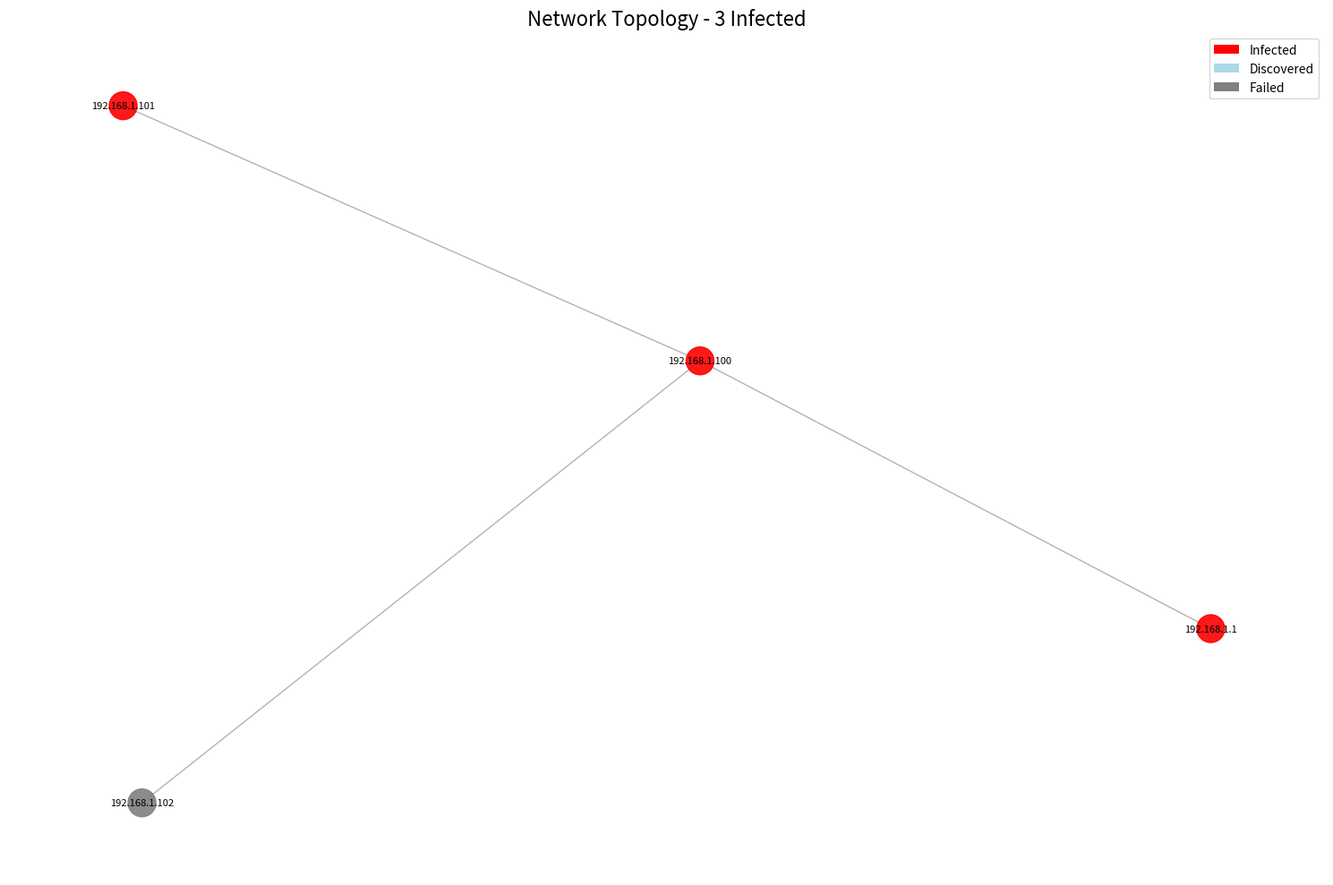
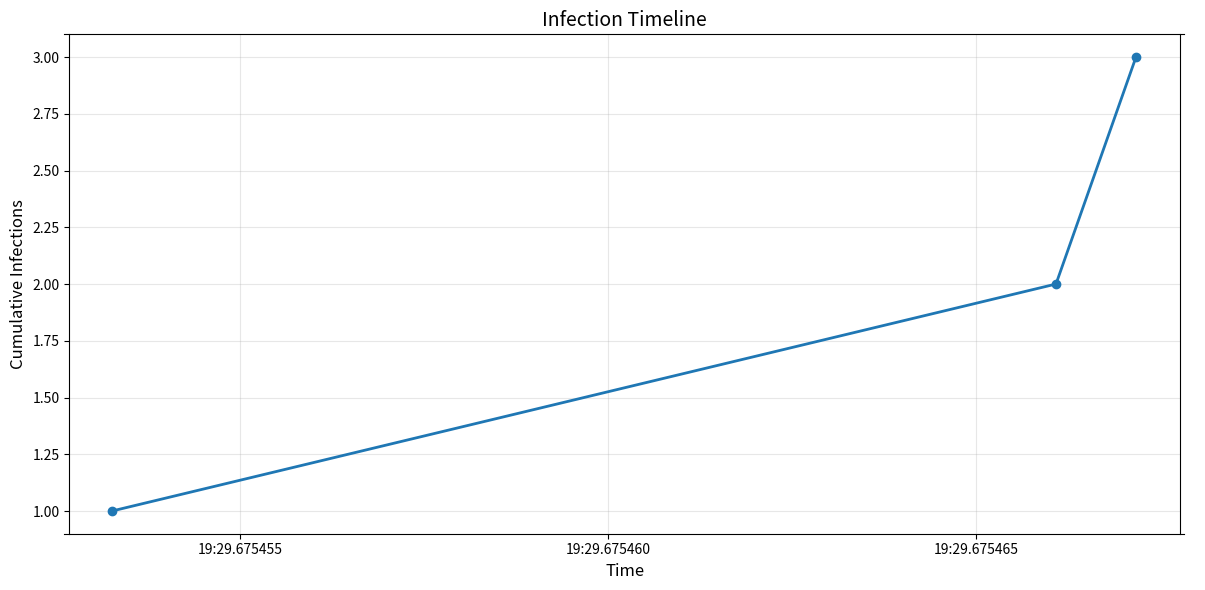

Recreate these plots in Python, in order.
"""
Wormy ML Network Worm v3.0
Developed by Ruby570bocadito (https://github.com/Ruby570bocadito)
Copyright (c) 2024 Ruby570bocadito. All rights reserved.
"""

"""
Real-time Worm Visualization
Displays network topology and infection progress
"""



import os
import sys
import json
from datetime import datetime
from typing import Dict, List, Set

try:
    import networkx as nx
    import matplotlib.pyplot as plt
    from matplotlib.animation import FuncAnimation
    VISUALIZATION_AVAILABLE = True
except ImportError:
    VISUALIZATION_AVAILABLE = False
    print("Visualization libraries not available. Install networkx and matplotlib for visualization.")


class WormVisualizer:
    """Visualizes worm propagation in real-time"""
    
    def __init__(self, output_dir: str = "visualizations"):
        self.output_dir = output_dir
        os.makedirs(output_dir, exist_ok=True)
        
        self.network_graph = nx.Graph()
        self.infected_nodes = set()
        self.failed_nodes = set()
        self.scan_history = []
        
        if not VISUALIZATION_AVAILABLE:
            print("Warning: Visualization disabled (missing dependencies)")
    
    def add_host(self, ip: str, properties: Dict = None):
        """Add host to network graph"""
        if not VISUALIZATION_AVAILABLE:
            return
        
        self.network_graph.add_node(ip, **(properties or {}))
    
    def add_connection(self, source: str, target: str):
        """Add connection between hosts"""
        if not VISUALIZATION_AVAILABLE:
            return
        
        self.network_graph.add_edge(source, target)
    
    def mark_infected(self, ip: str):
        """Mark host as infected"""
        self.infected_nodes.add(ip)
        self.scan_history.append({
            'timestamp': datetime.now().isoformat(),
            'event': 'infection',
            'target': ip
        })
    
    def mark_failed(self, ip: str):
        """Mark host as failed"""
        self.failed_nodes.add(ip)
        self.scan_history.append({
            'timestamp': datetime.now().isoformat(),
            'event': 'failed',
            'target': ip
        })
    
    def plot_network(self, filename: str = "network_topology.png"):
        """Generate static network topology plot"""
        if not VISUALIZATION_AVAILABLE:
            print("Visualization not available")
            return
        
        plt.figure(figsize=(15, 10))
        
        # Layout
        pos = nx.spring_layout(self.network_graph, k=2, iterations=50)
        
        # Draw nodes
        node_colors = []
        for node in self.network_graph.nodes():
            if node in self.infected_nodes:
                node_colors.append('red')
            elif node in self.failed_nodes:
                node_colors.append('gray')
            else:
                node_colors.append('lightblue')
        
        nx.draw_networkx_nodes(
            self.network_graph,
            pos,
            node_color=node_colors,
            node_size=500,
            alpha=0.9
        )
        
        # Draw edges
        nx.draw_networkx_edges(
            self.network_graph,
            pos,
            alpha=0.3,
            width=1
        )
        
        # Draw labels
        nx.draw_networkx_labels(
            self.network_graph,
            pos,
            font_size=8
        )
        
        # Legend
        from matplotlib.patches import Patch
        legend_elements = [
            Patch(facecolor='red', label='Infected'),
            Patch(facecolor='lightblue', label='Discovered'),
            Patch(facecolor='gray', label='Failed')
        ]
        plt.legend(handles=legend_elements, loc='upper right')
        
        plt.title(f"Network Topology - {len(self.infected_nodes)} Infected", fontsize=16)
        plt.axis('off')
        plt.tight_layout()
        
        # Save
        filepath = os.path.join(self.output_dir, filename)
        plt.savefig(filepath, dpi=300, bbox_inches='tight')
        plt.close()
        
        print(f"Network topology saved to: {filepath}")
    
    def plot_infection_timeline(self, filename: str = "infection_timeline.png"):
        """Plot infection timeline"""
        if not VISUALIZATION_AVAILABLE or not self.scan_history:
            return
        
        # Extract infection events
        infections = [e for e in self.scan_history if e['event'] == 'infection']
        
        if not infections:
            return
        
        timestamps = [datetime.fromisoformat(e['timestamp']) for e in infections]
        infection_count = list(range(1, len(infections) + 1))
        
        plt.figure(figsize=(12, 6))
        plt.plot(timestamps, infection_count, marker='o', linestyle='-', linewidth=2, markersize=6)
        plt.xlabel('Time', fontsize=12)
        plt.ylabel('Cumulative Infections', fontsize=12)
        plt.title('Infection Timeline', fontsize=14)
        plt.grid(True, alpha=0.3)
        plt.tight_layout()
        
        filepath = os.path.join(self.output_dir, filename)
        plt.savefig(filepath, dpi=300, bbox_inches='tight')
        plt.close()
        
        print(f"Infection timeline saved to: {filepath}")
    
    def generate_report(self, filename: str = "worm_report.html"):
        """Generate HTML report"""
        html = f"""
<!DOCTYPE html>
<html>
<head>
    <title>ML Network Worm Report</title>
    <style>
        body {{
            font-family: Arial, sans-serif;
            margin: 20px;
            background-color: #f5f5f5;
        }}
        .container {{
            max-width: 1200px;
            margin: 0 auto;
            background-color: white;
            padding: 30px;
            border-radius: 10px;
            box-shadow: 0 2px 10px rgba(0,0,0,0.1);
        }}
        h1 {{
            color: #333;
            border-bottom: 3px solid #4CAF50;
            padding-bottom: 10px;
        }}
        .stats {{
            display: grid;
            grid-template-columns: repeat(auto-fit, minmax(200px, 1fr));
            gap: 20px;
            margin: 20px 0;
        }}
        .stat-box {{
            background: linear-gradient(135deg, #667eea 0%, #764ba2 100%);
            color: white;
            padding: 20px;
            border-radius: 8px;
            text-align: center;
        }}
        .stat-box h3 {{
            margin: 0;
            font-size: 36px;
        }}
        .stat-box p {{
            margin: 5px 0 0 0;
            opacity: 0.9;
        }}
        .timeline {{
            margin: 30px 0;
        }}
        .event {{
            padding: 10px;
            margin: 5px 0;
            border-left: 4px solid #4CAF50;
            background-color: #f9f9f9;
        }}
        .event.failed {{
            border-left-color: #f44336;
        }}
        img {{
            max-width: 100%;
            height: auto;
            margin: 20px 0;
            border-radius: 8px;
            box-shadow: 0 2px 8px rgba(0,0,0,0.1);
        }}
    </style>
</head>
<body>
    <div class="container">
        <h1>🤖 ML Network Worm - Execution Report</h1>
        <p><strong>Generated:</strong> {datetime.now().strftime('%Y-%m-%d %H:%M:%S')}</p>
        
        <div class="stats">
            <div class="stat-box">
                <h3>{len(self.infected_nodes)}</h3>
                <p>Infected Hosts</p>
            </div>
            <div class="stat-box">
                <h3>{len(self.failed_nodes)}</h3>
                <p>Failed Attempts</p>
            </div>
            <div class="stat-box">
                <h3>{len(self.network_graph.nodes())}</h3>
                <p>Total Discovered</p>
            </div>
            <div class="stat-box">
                <h3>{len(self.infected_nodes) / max(len(self.network_graph.nodes()), 1) * 100:.1f}%</h3>
                <p>Success Rate</p>
            </div>
        </div>
        
        <h2>📊 Network Topology</h2>
        <img src="network_topology.png" alt="Network Topology">
        
        <h2>📈 Infection Timeline</h2>
        <img src="infection_timeline.png" alt="Infection Timeline">
        
        <h2>📝 Event Timeline</h2>
        <div class="timeline">
"""
        
        for event in self.scan_history[-50:]:  # Last 50 events
            event_class = "event failed" if event['event'] == 'failed' else "event"
            html += f"""
            <div class="{event_class}">
                <strong>{event['timestamp']}</strong> - 
                {event['event'].upper()}: {event['target']}
            </div>
"""
        
        html += """
        </div>
        
        <h2>🎯 Infected Hosts</h2>
        <ul>
"""
        
        for ip in sorted(self.infected_nodes):
            html += f"            <li>{ip}</li>\n"
        
        html += """
        </ul>
    </div>
</body>
</html>
"""
        
        filepath = os.path.join(self.output_dir, filename)
        with open(filepath, 'w') as f:
            f.write(html)
        
        print(f"HTML report saved to: {filepath}")
    
    def export_data(self, filename: str = "worm_data.json"):
        """Export all data to JSON"""
        data = {
            'timestamp': datetime.now().isoformat(),
            'infected_nodes': list(self.infected_nodes),
            'failed_nodes': list(self.failed_nodes),
            'total_nodes': len(self.network_graph.nodes()),
            'scan_history': self.scan_history,
            'network_edges': list(self.network_graph.edges())
        }
        
        filepath = os.path.join(self.output_dir, filename)
        with open(filepath, 'w') as f:
            json.dump(data, f, indent=2)
        
        print(f"Data exported to: {filepath}")
    
    def generate_all_visualizations(self):
        """Generate all visualizations and reports"""
        print("\nGenerating visualizations...")
        
        if VISUALIZATION_AVAILABLE:
            self.plot_network()
            self.plot_infection_timeline()
        
        self.generate_report()
        self.export_data()
        
        print(f"\nAll visualizations saved to: {self.output_dir}/")


if __name__ == "__main__":
    # Test visualizer
    viz = WormVisualizer()
    
    # Add some test data
    viz.add_host("192.168.1.1")
    viz.add_host("192.168.1.100")
    viz.add_host("192.168.1.101")
    viz.add_host("192.168.1.102")
    
    viz.add_connection("192.168.1.1", "192.168.1.100")
    viz.add_connection("192.168.1.100", "192.168.1.101")
    viz.add_connection("192.168.1.100", "192.168.1.102")
    
    viz.mark_infected("192.168.1.1")
    viz.mark_infected("192.168.1.100")
    viz.mark_infected("192.168.1.101")
    viz.mark_failed("192.168.1.102")
    
    viz.generate_all_visualizations()
    print("\nTest visualizations generated!")
